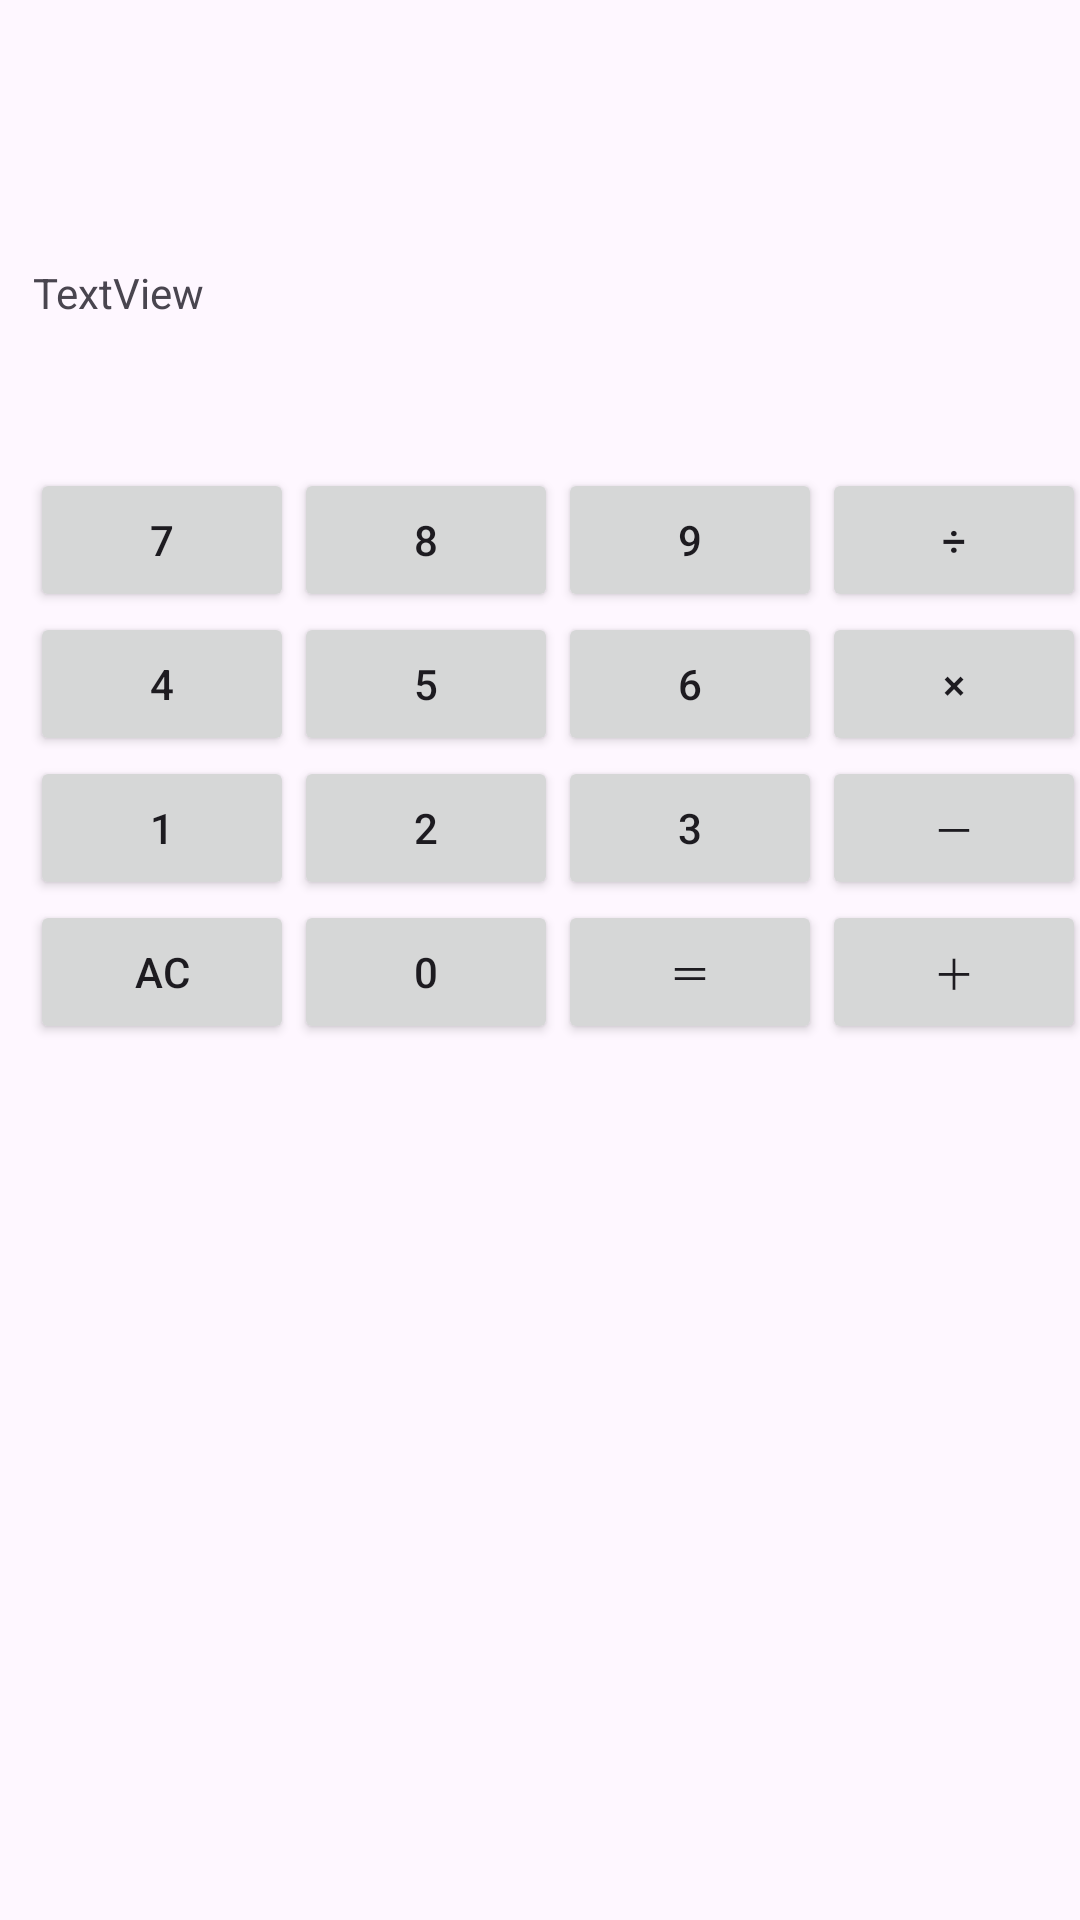

The Android layout XML behind this screen, and the referenced resources:
<!-- AndroidManifest.xml: application theme Theme.Androidapp0904 -->
<!-- res/layout/activity_main2.xml -->
<?xml version="1.0" encoding="utf-8"?>
<androidx.constraintlayout.widget.ConstraintLayout xmlns:android="http://schemas.android.com/apk/res/android"
    xmlns:app="http://schemas.android.com/apk/res-auto"
    xmlns:tools="http://schemas.android.com/tools"
    android:layout_width="match_parent"
    android:layout_height="match_parent"
    tools:context=".MainActivity2">

    <Button
        android:id="@+id/button_0"
        android:layout_width="wrap_content"
        android:layout_height="wrap_content"
        android:text="0"
        app:layout_constraintStart_toEndOf="@id/button_AC"
        app:layout_constraintTop_toBottomOf="@id/button_2"
        app:layout_constraintEnd_toStartOf="@id/button_icoll" />

    <Button
        android:id="@+id/button_icoll"
        android:layout_width="wrap_content"
        android:layout_height="wrap_content"
        android:text="＝"
        app:layout_constraintStart_toEndOf="@id/button_0"
        app:layout_constraintTop_toBottomOf="@id/button_3"
        app:layout_constraintEnd_toStartOf="@id/button_plus" />

    <Button
        android:id="@+id/button_plus"
        android:layout_width="wrap_content"
        android:layout_height="wrap_content"
        android:layout_marginEnd="4dp"
        android:text="＋"
        app:layout_constraintEnd_toEndOf="parent"
        app:layout_constraintStart_toEndOf="@id/button_icoll"
        app:layout_constraintTop_toBottomOf="@id/button_minus" />

    <Button
        android:id="@+id/button_AC"
        android:layout_width="wrap_content"
        android:layout_height="wrap_content"
        android:layout_marginStart="16dp"
        android:text="AC"
        app:layout_constraintTop_toBottomOf="@id/button_1"
        app:layout_constraintStart_toStartOf="parent"
        app:layout_constraintEnd_toStartOf="@id/button_0" />

    <Button
        android:id="@+id/button_1"
        android:layout_width="wrap_content"
        android:layout_height="wrap_content"
        android:layout_marginStart="16dp"
        android:text="1"
        app:layout_constraintTop_toBottomOf="@id/button_4"
        app:layout_constraintStart_toStartOf="parent"
        app:layout_constraintEnd_toStartOf="@id/button_2" />

    <Button
        android:id="@+id/button_2"
        android:layout_width="wrap_content"
        android:layout_height="wrap_content"
        android:text="2"
        app:layout_constraintStart_toEndOf="@id/button_1"
        app:layout_constraintTop_toBottomOf="@id/button_5"
        app:layout_constraintEnd_toStartOf="@id/button_3" />

    <Button
        android:id="@+id/button_minus"
        android:layout_width="wrap_content"
        android:layout_height="wrap_content"
        android:layout_marginEnd="4dp"
        android:text="－"
        app:layout_constraintEnd_toEndOf="parent"
        app:layout_constraintStart_toEndOf="@id/button_3"
        app:layout_constraintTop_toBottomOf="@id/button_times" />

    <Button
        android:id="@+id/button_3"
        android:layout_width="wrap_content"
        android:layout_height="wrap_content"
        android:text="3"
        app:layout_constraintStart_toEndOf="@id/button_2"
        app:layout_constraintTop_toBottomOf="@id/button_6"
        app:layout_constraintEnd_toStartOf="@id/button_minus" />

    <Button
        android:id="@+id/button_4"
        android:layout_width="wrap_content"
        android:layout_height="wrap_content"
        android:layout_marginStart="16dp"
        android:text="4"
        app:layout_constraintStart_toStartOf="parent"
        app:layout_constraintTop_toBottomOf="@id/button_7"
        app:layout_constraintEnd_toStartOf="@id/button_5" />

    <Button
        android:id="@+id/button_5"
        android:layout_width="wrap_content"
        android:layout_height="wrap_content"
        android:text="5"
        app:layout_constraintStart_toEndOf="@id/button_4"
        app:layout_constraintTop_toBottomOf="@id/button_8"
        app:layout_constraintEnd_toStartOf="@id/button_6" />

    <Button
        android:id="@+id/button_times"
        android:layout_width="wrap_content"
        android:layout_height="wrap_content"
        android:layout_marginEnd="4dp"
        android:text="×"
        app:layout_constraintEnd_toEndOf="parent"
        app:layout_constraintStart_toEndOf="@id/button_6"
        app:layout_constraintTop_toBottomOf="@id/button_split" />

    <Button
        android:id="@+id/button_6"
        android:layout_width="wrap_content"
        android:layout_height="wrap_content"
        android:text="6"
        app:layout_constraintStart_toEndOf="@id/button_5"
        app:layout_constraintTop_toBottomOf="@id/button_9"
        app:layout_constraintEnd_toStartOf="@id/button_times" />

    <TextView
        android:id="@+id/textView_number"
        android:layout_width="338dp"
        android:layout_height="68dp"
        android:layout_marginTop="88dp"
        android:text="TextView"
        app:layout_constraintEnd_toEndOf="parent"
        app:layout_constraintHorizontal_bias="0.493"
        app:layout_constraintStart_toStartOf="parent"
        app:layout_constraintTop_toTopOf="parent" />

    <Button
        android:id="@+id/button_7"
        android:layout_width="wrap_content"
        android:layout_height="wrap_content"
        android:layout_marginStart="16dp"
        android:text="7"
        app:layout_constraintStart_toStartOf="parent"
        app:layout_constraintTop_toBottomOf="@id/textView_number"
        app:layout_constraintEnd_toStartOf="@id/button_8" />

    <Button
        android:id="@+id/button_8"
        android:layout_width="wrap_content"
        android:layout_height="wrap_content"
        android:text="8"
        app:layout_constraintStart_toEndOf="@id/button_7"
        app:layout_constraintTop_toBottomOf="@id/textView_number"
        app:layout_constraintEnd_toStartOf="@id/button_9" />

    <Button
        android:id="@+id/button_9"
        android:layout_width="wrap_content"
        android:layout_height="wrap_content"
        android:text="9"
        app:layout_constraintStart_toEndOf="@id/button_8"
        app:layout_constraintTop_toBottomOf="@id/textView_number"
        app:layout_constraintEnd_toStartOf="@id/button_split" />

    <Button
        android:id="@+id/button_split"
        android:layout_width="wrap_content"
        android:layout_height="wrap_content"
        android:layout_marginEnd="4dp"
        android:text="÷"
        app:layout_constraintStart_toEndOf="@id/button_9"
        app:layout_constraintTop_toBottomOf="@id/textView_number"
        app:layout_constraintEnd_toEndOf="parent" />



</androidx.constraintlayout.widget.ConstraintLayout>
<!-- resources referenced by this layout -->
<resources>
  <style name="Theme.Androidapp0904" parent="Base.Theme.Androidapp0904" />
  <style name="Base.Theme.Androidapp0904" parent="Theme.Material3.DayNight.NoActionBar">
          
          
      </style>
</resources>
